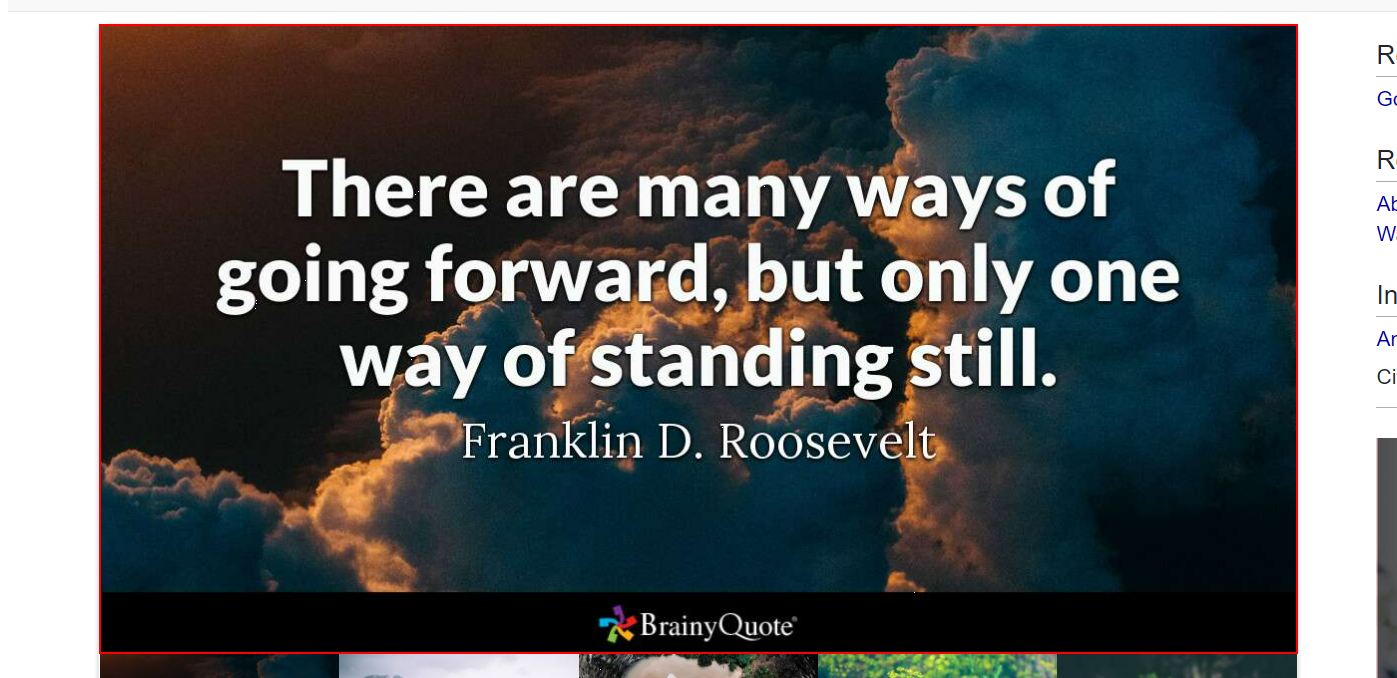
Workflow: Z-SelectorDemo

Step 1: screenshot-of of the image

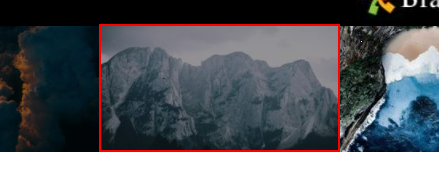
Step 2: click on the image 'Change background'

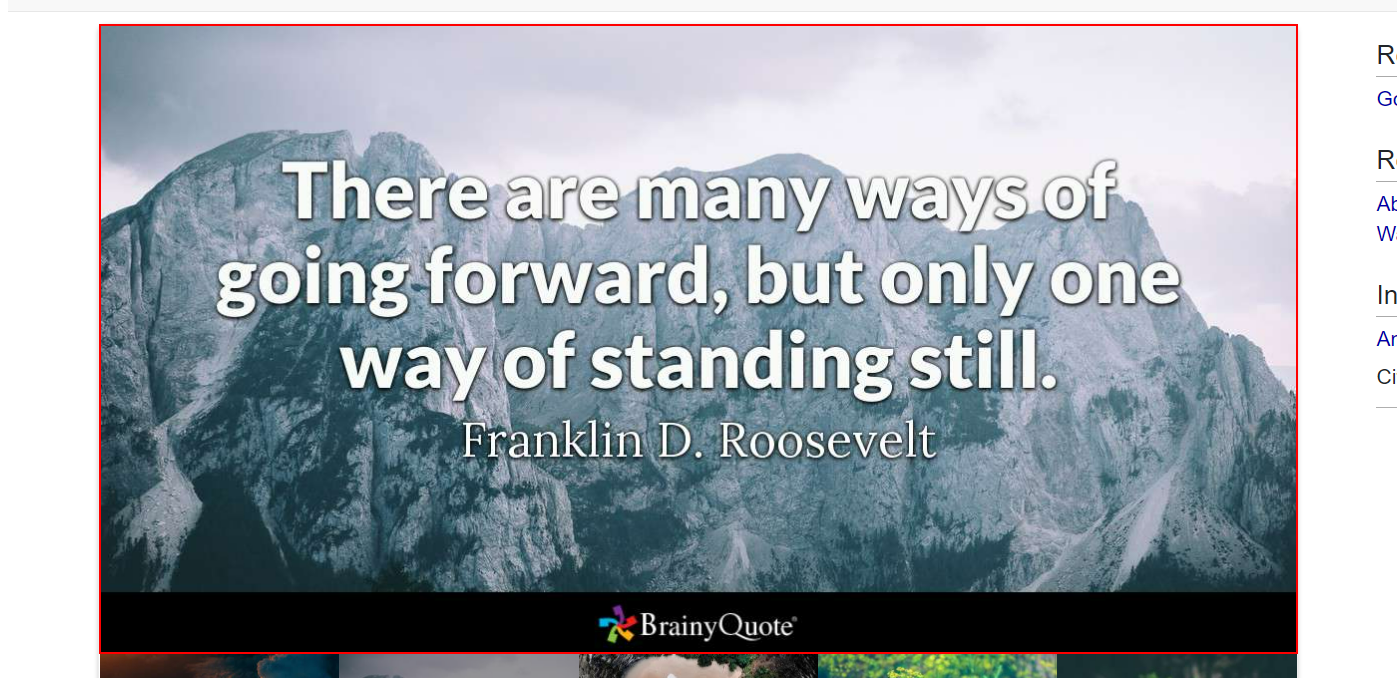
Step 3: screenshot-of of the image